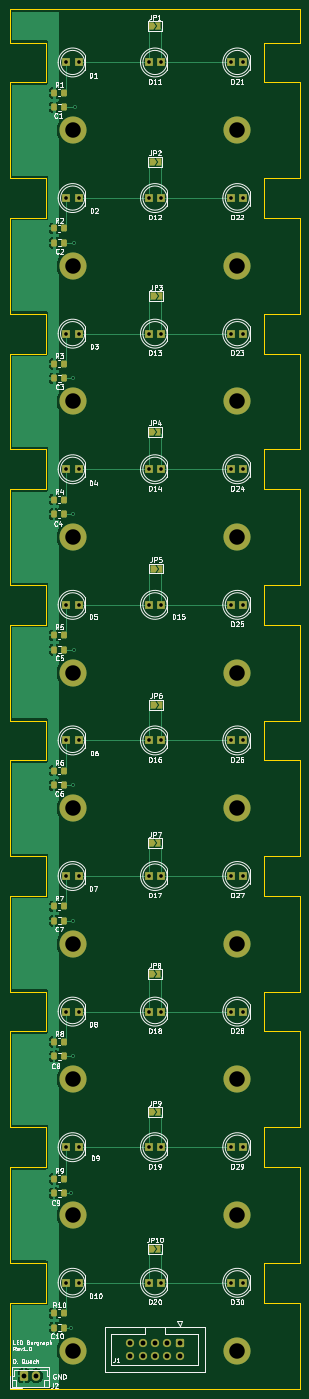
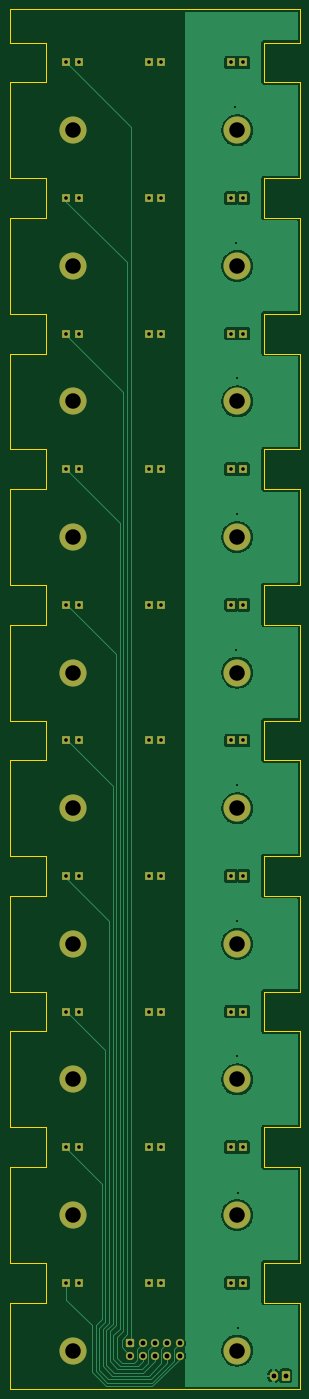
Circuit board: 11 layer files. Board 60.0 x 285.0 mm.
- bottom_copper: led_bar-B_Cu.gbl (96068 bytes)
- bottom_mask: led_bar-B_Mask.gbs (4721 bytes)
- paste: led_bar-B_Paste.gbp (454 bytes)
- bottom_silk: led_bar-B_Silkscreen.gbo (455 bytes)
- outline: led_bar-Edge_Cuts.gm1 (4632 bytes)
- top_copper: led_bar-F_Cu.gtl (104390 bytes)
- top_mask: led_bar-F_Mask.gts (7547 bytes)
- paste: led_bar-F_Paste.gtp (2588 bytes)
- top_silk: led_bar-F_Silkscreen.gto (73809 bytes)
- drill: led_bar-NPTH.drl (276 bytes)
- drill: led_bar-PTH.drl (2059 bytes)

=== bottom_copper: led_bar-B_Cu.gbl (96068 bytes, source omitted) ===
=== bottom_mask: led_bar-B_Mask.gbs ===
%TF.GenerationSoftware,KiCad,Pcbnew,(6.0.0)*%
%TF.CreationDate,2022-10-10T13:55:59+02:00*%
%TF.ProjectId,led_bar,6c65645f-6261-4722-9e6b-696361645f70,rev?*%
%TF.SameCoordinates,Original*%
%TF.FileFunction,Soldermask,Bot*%
%TF.FilePolarity,Negative*%
%FSLAX46Y46*%
G04 Gerber Fmt 4.6, Leading zero omitted, Abs format (unit mm)*
G04 Created by KiCad (PCBNEW (6.0.0)) date 2022-10-10 13:55:59*
%MOMM*%
%LPD*%
G01*
G04 APERTURE LIST*
G04 Aperture macros list*
%AMRoundRect*
0 Rectangle with rounded corners*
0 $1 Rounding radius*
0 $2 $3 $4 $5 $6 $7 $8 $9 X,Y pos of 4 corners*
0 Add a 4 corners polygon primitive as box body*
4,1,4,$2,$3,$4,$5,$6,$7,$8,$9,$2,$3,0*
0 Add four circle primitives for the rounded corners*
1,1,$1+$1,$2,$3*
1,1,$1+$1,$4,$5*
1,1,$1+$1,$6,$7*
1,1,$1+$1,$8,$9*
0 Add four rect primitives between the rounded corners*
20,1,$1+$1,$2,$3,$4,$5,0*
20,1,$1+$1,$4,$5,$6,$7,0*
20,1,$1+$1,$6,$7,$8,$9,0*
20,1,$1+$1,$8,$9,$2,$3,0*%
G04 Aperture macros list end*
%ADD10R,1.800000X1.800000*%
%ADD11C,5.600000*%
%ADD12RoundRect,0.250000X-0.600000X-0.750000X0.600000X-0.750000X0.600000X0.750000X-0.600000X0.750000X0*%
%ADD13O,1.700000X2.000000*%
%ADD14RoundRect,0.250000X-0.600000X0.600000X-0.600000X-0.600000X0.600000X-0.600000X0.600000X0.600000X0*%
%ADD15C,1.700000*%
G04 APERTURE END LIST*
D10*
%TO.C,D10*%
X50025000Y-291750000D03*
X47485000Y-291750000D03*
%TD*%
%TO.C,D7*%
X50025000Y-207750000D03*
X47485000Y-207750000D03*
%TD*%
%TO.C,D29*%
X84025000Y-263750000D03*
X81485000Y-263750000D03*
%TD*%
%TO.C,D14*%
X67025000Y-123750000D03*
X64485000Y-123750000D03*
%TD*%
D11*
%TO.C,REF\u002A\u002A*%
X82750000Y-53750000D03*
%TD*%
%TO.C,*%
X48750000Y-249750000D03*
%TD*%
D10*
%TO.C,D15*%
X67025000Y-151750000D03*
X64485000Y-151750000D03*
%TD*%
%TO.C,D27*%
X84025000Y-207750000D03*
X81485000Y-207750000D03*
%TD*%
%TO.C,D25*%
X84025000Y-151750000D03*
X81485000Y-151750000D03*
%TD*%
D11*
%TO.C,*%
X48750000Y-137750000D03*
%TD*%
D10*
%TO.C,D23*%
X84025000Y-95750000D03*
X81485000Y-95750000D03*
%TD*%
D11*
%TO.C,*%
X48750000Y-221750000D03*
%TD*%
%TO.C,*%
X48750000Y-53750000D03*
%TD*%
%TO.C,*%
X48750000Y-277750000D03*
%TD*%
D10*
%TO.C,D26*%
X84025000Y-179750000D03*
X81485000Y-179750000D03*
%TD*%
D11*
%TO.C,*%
X48750000Y-305750000D03*
%TD*%
D10*
%TO.C,D19*%
X67025000Y-263750000D03*
X64485000Y-263750000D03*
%TD*%
D11*
%TO.C,REF\u002A\u002A*%
X82750000Y-221750000D03*
%TD*%
D12*
%TO.C,J2*%
X38750000Y-310950000D03*
D13*
X41250000Y-310950000D03*
%TD*%
D11*
%TO.C,REF\u002A\u002A*%
X82750000Y-81750000D03*
%TD*%
%TO.C,REF\u002A\u002A*%
X82750000Y-109750000D03*
%TD*%
D10*
%TO.C,D9*%
X50025000Y-263750000D03*
X47485000Y-263750000D03*
%TD*%
%TO.C,D4*%
X50025000Y-123750000D03*
X47485000Y-123750000D03*
%TD*%
%TO.C,D5*%
X50025000Y-151750000D03*
X47485000Y-151750000D03*
%TD*%
D11*
%TO.C,REF\u002A\u002A*%
X82750000Y-277750000D03*
%TD*%
%TO.C,REF\u002A\u002A*%
X82750000Y-305750000D03*
%TD*%
%TO.C,REF\u002A\u002A*%
X82750000Y-249750000D03*
%TD*%
%TO.C,REF\u002A\u002A*%
X82750000Y-137750000D03*
%TD*%
%TO.C,REF\u002A\u002A*%
X82750000Y-165750000D03*
%TD*%
D10*
%TO.C,D21*%
X84025000Y-39750000D03*
X81485000Y-39750000D03*
%TD*%
D11*
%TO.C,*%
X48750000Y-193750000D03*
%TD*%
D10*
%TO.C,D2*%
X50025000Y-67750000D03*
X47485000Y-67750000D03*
%TD*%
%TO.C,D3*%
X50025000Y-95750000D03*
X47485000Y-95750000D03*
%TD*%
%TO.C,D17*%
X67025000Y-207750000D03*
X64485000Y-207750000D03*
%TD*%
%TO.C,D13*%
X67025000Y-95750000D03*
X64485000Y-95750000D03*
%TD*%
%TO.C,D1*%
X50025000Y-39750000D03*
X47485000Y-39750000D03*
%TD*%
%TO.C,D18*%
X67025000Y-235750000D03*
X64485000Y-235750000D03*
%TD*%
%TO.C,D8*%
X50025000Y-235750000D03*
X47485000Y-235750000D03*
%TD*%
%TO.C,D24*%
X84025000Y-123750000D03*
X81485000Y-123750000D03*
%TD*%
%TO.C,D30*%
X84025000Y-291750000D03*
X81485000Y-291750000D03*
%TD*%
%TO.C,D20*%
X67025000Y-291750000D03*
X64485000Y-291750000D03*
%TD*%
%TO.C,D16*%
X67025000Y-179750000D03*
X64485000Y-179750000D03*
%TD*%
D14*
%TO.C,J1*%
X70830000Y-304250000D03*
D15*
X70830000Y-306790000D03*
X68290000Y-304250000D03*
X68290000Y-306790000D03*
X65750000Y-304250000D03*
X65750000Y-306790000D03*
X63210000Y-304250000D03*
X63210000Y-306790000D03*
X60670000Y-304250000D03*
X60670000Y-306790000D03*
%TD*%
D10*
%TO.C,D11*%
X67025000Y-39750000D03*
X64485000Y-39750000D03*
%TD*%
%TO.C,D28*%
X84025000Y-235750000D03*
X81485000Y-235750000D03*
%TD*%
D11*
%TO.C,REF\u002A\u002A*%
X82750000Y-193750000D03*
%TD*%
D10*
%TO.C,D12*%
X67025000Y-67750000D03*
X64485000Y-67750000D03*
%TD*%
%TO.C,D22*%
X84025000Y-67750000D03*
X81485000Y-67750000D03*
%TD*%
%TO.C,D6*%
X50025000Y-179750000D03*
X47485000Y-179750000D03*
%TD*%
D11*
%TO.C,*%
X48750000Y-109750000D03*
%TD*%
%TO.C,*%
X48750000Y-81750000D03*
%TD*%
%TO.C,*%
X48750000Y-165750000D03*
%TD*%
M02*

=== paste: led_bar-B_Paste.gbp ===
%TF.GenerationSoftware,KiCad,Pcbnew,(6.0.0)*%
%TF.CreationDate,2022-10-10T13:55:59+02:00*%
%TF.ProjectId,led_bar,6c65645f-6261-4722-9e6b-696361645f70,rev?*%
%TF.SameCoordinates,Original*%
%TF.FileFunction,Paste,Bot*%
%TF.FilePolarity,Positive*%
%FSLAX46Y46*%
G04 Gerber Fmt 4.6, Leading zero omitted, Abs format (unit mm)*
G04 Created by KiCad (PCBNEW (6.0.0)) date 2022-10-10 13:55:59*
%MOMM*%
%LPD*%
G01*
G04 APERTURE LIST*
G04 APERTURE END LIST*
M02*

=== bottom_silk: led_bar-B_Silkscreen.gbo ===
%TF.GenerationSoftware,KiCad,Pcbnew,(6.0.0)*%
%TF.CreationDate,2022-10-10T13:55:59+02:00*%
%TF.ProjectId,led_bar,6c65645f-6261-4722-9e6b-696361645f70,rev?*%
%TF.SameCoordinates,Original*%
%TF.FileFunction,Legend,Bot*%
%TF.FilePolarity,Positive*%
%FSLAX46Y46*%
G04 Gerber Fmt 4.6, Leading zero omitted, Abs format (unit mm)*
G04 Created by KiCad (PCBNEW (6.0.0)) date 2022-10-10 13:55:59*
%MOMM*%
%LPD*%
G01*
G04 APERTURE LIST*
G04 APERTURE END LIST*
M02*

=== outline: led_bar-Edge_Cuts.gm1 ===
%TF.GenerationSoftware,KiCad,Pcbnew,(6.0.0)*%
%TF.CreationDate,2022-10-10T13:55:59+02:00*%
%TF.ProjectId,led_bar,6c65645f-6261-4722-9e6b-696361645f70,rev?*%
%TF.SameCoordinates,Original*%
%TF.FileFunction,Profile,NP*%
%FSLAX46Y46*%
G04 Gerber Fmt 4.6, Leading zero omitted, Abs format (unit mm)*
G04 Created by KiCad (PCBNEW (6.0.0)) date 2022-10-10 13:55:59*
%MOMM*%
%LPD*%
G01*
G04 APERTURE LIST*
%TA.AperFunction,Profile*%
%ADD10C,0.100000*%
%TD*%
G04 APERTURE END LIST*
D10*
X95750000Y-313750000D02*
X95750000Y-295850000D01*
X35750000Y-155850000D02*
X35750000Y-175650000D01*
X88250000Y-35650000D02*
X95750000Y-35650000D01*
X88250000Y-91650000D02*
X95750000Y-91650000D01*
X88250000Y-231650000D02*
X88250000Y-239850000D01*
X35750000Y-155850000D02*
X43250000Y-155850000D01*
X88250000Y-127850000D02*
X95750000Y-127850000D01*
X95750000Y-287650000D02*
X95750000Y-267850000D01*
X35750000Y-91650000D02*
X43250000Y-91650000D01*
X88250000Y-147650000D02*
X88250000Y-155850000D01*
X95750000Y-203650000D02*
X95750000Y-183850000D01*
X88250000Y-63650000D02*
X88250000Y-71850000D01*
X35750000Y-313750000D02*
X95750000Y-313750000D01*
X35750000Y-239850000D02*
X35750000Y-259650000D01*
X43250000Y-183850000D02*
X43250000Y-175650000D01*
X35750000Y-231650000D02*
X43250000Y-231650000D01*
X43250000Y-239850000D02*
X43250000Y-231650000D01*
X95750000Y-231650000D02*
X95750000Y-211850000D01*
X35750000Y-28750000D02*
X35750000Y-35650000D01*
X35750000Y-63650000D02*
X43250000Y-63650000D01*
X35750000Y-239850000D02*
X43250000Y-239850000D01*
X35750000Y-99850000D02*
X35750000Y-119650000D01*
X88250000Y-119650000D02*
X95750000Y-119650000D01*
X95750000Y-119650000D02*
X95750000Y-99850000D01*
X95750000Y-91650000D02*
X95750000Y-71850000D01*
X35750000Y-175650000D02*
X43250000Y-175650000D01*
X35750000Y-267850000D02*
X43250000Y-267850000D01*
X43250000Y-43850000D02*
X43250000Y-35650000D01*
X88250000Y-175650000D02*
X88250000Y-183850000D01*
X88250000Y-43850000D02*
X95750000Y-43850000D01*
X88250000Y-71850000D02*
X95750000Y-71850000D01*
X88250000Y-259650000D02*
X88250000Y-267850000D01*
X35750000Y-43850000D02*
X35750000Y-63650000D01*
X88250000Y-211850000D02*
X95750000Y-211850000D01*
X88250000Y-203650000D02*
X88250000Y-211850000D01*
X43250000Y-155850000D02*
X43250000Y-147650000D01*
X88250000Y-147650000D02*
X95750000Y-147650000D01*
X88250000Y-183850000D02*
X95750000Y-183850000D01*
X88250000Y-203650000D02*
X95750000Y-203650000D01*
X35750000Y-183850000D02*
X43250000Y-183850000D01*
X43250000Y-211850000D02*
X43250000Y-203650000D01*
X35750000Y-127850000D02*
X43250000Y-127850000D01*
X35750000Y-259650000D02*
X43250000Y-259650000D01*
X95750000Y-259650000D02*
X95750000Y-239850000D01*
X95750000Y-175650000D02*
X95750000Y-155850000D01*
X88250000Y-239850000D02*
X95750000Y-239850000D01*
X88250000Y-267850000D02*
X95750000Y-267850000D01*
X35750000Y-71850000D02*
X35750000Y-91650000D01*
X88250000Y-35650000D02*
X88250000Y-43850000D01*
X88250000Y-287650000D02*
X88250000Y-295850000D01*
X35750000Y-71850000D02*
X43250000Y-71850000D01*
X35750000Y-35650000D02*
X43250000Y-35650000D01*
X88250000Y-91650000D02*
X88250000Y-99850000D01*
X35750000Y-43850000D02*
X43250000Y-43850000D01*
X43250000Y-295850000D02*
X43250000Y-287650000D01*
X88250000Y-287650000D02*
X95750000Y-287650000D01*
X88250000Y-175650000D02*
X95750000Y-175650000D01*
X35750000Y-211850000D02*
X35750000Y-231650000D01*
X35750000Y-127850000D02*
X35750000Y-147650000D01*
X35750000Y-119650000D02*
X43250000Y-119650000D01*
X88250000Y-99850000D02*
X95750000Y-99850000D01*
X43250000Y-267850000D02*
X43250000Y-259650000D01*
X88250000Y-155850000D02*
X95750000Y-155850000D01*
X35750000Y-287650000D02*
X43250000Y-287650000D01*
X35750000Y-183850000D02*
X35750000Y-203650000D01*
X43250000Y-127850000D02*
X43250000Y-119650000D01*
X35750000Y-99850000D02*
X43250000Y-99850000D01*
X35750000Y-295850000D02*
X43250000Y-295850000D01*
X95750000Y-35650000D02*
X95750000Y-28750000D01*
X88250000Y-231650000D02*
X95750000Y-231650000D01*
X35750000Y-147650000D02*
X43250000Y-147650000D01*
X88250000Y-119650000D02*
X88250000Y-127850000D01*
X35750000Y-295850000D02*
X35750000Y-313750000D01*
X35750000Y-211850000D02*
X43250000Y-211850000D01*
X88250000Y-259650000D02*
X95750000Y-259650000D01*
X95750000Y-147650000D02*
X95750000Y-127850000D01*
X35750000Y-267850000D02*
X35750000Y-287650000D01*
X88250000Y-295850000D02*
X95750000Y-295850000D01*
X43250000Y-99850000D02*
X43250000Y-91650000D01*
X95750000Y-28750000D02*
X35750000Y-28750000D01*
X95750000Y-63650000D02*
X95750000Y-43850000D01*
X43250000Y-71850000D02*
X43250000Y-63650000D01*
X35750000Y-203650000D02*
X43250000Y-203650000D01*
X88250000Y-63650000D02*
X95750000Y-63650000D01*
M02*

=== top_copper: led_bar-F_Cu.gtl (104390 bytes, source omitted) ===
=== top_mask: led_bar-F_Mask.gts (7547 bytes, source omitted) ===
=== paste: led_bar-F_Paste.gtp (2588 bytes, source withheld) ===
=== top_silk: led_bar-F_Silkscreen.gto (73809 bytes, source omitted) ===
=== drill: led_bar-NPTH.drl ===
M48
; DRILL file {KiCad (6.0.0)} date Mon Oct 10 13:55:57 2022
; FORMAT={-:-/ absolute / metric / decimal}
; #@! TF.CreationDate,2022-10-10T13:55:57+02:00
; #@! TF.GenerationSoftware,Kicad,Pcbnew,(6.0.0)
; #@! TF.FileFunction,NonPlated,1,2,NPTH
FMAT,2
METRIC
%
G90
G05
T0
M30

=== drill: led_bar-PTH.drl ===
M48
; DRILL file {KiCad (6.0.0)} date Mon Oct 10 13:55:57 2022
; FORMAT={-:-/ absolute / metric / decimal}
; #@! TF.CreationDate,2022-10-10T13:55:57+02:00
; #@! TF.GenerationSoftware,Kicad,Pcbnew,(6.0.0)
; #@! TF.FileFunction,Plated,1,2,PTH
FMAT,2
METRIC
; #@! TA.AperFunction,Plated,PTH,ViaDrill
T1C0.400
; #@! TA.AperFunction,Plated,PTH,ComponentDrill
T2C0.750
; #@! TA.AperFunction,Plated,PTH,ComponentDrill
T3C1.000
; #@! TA.AperFunction,Plated,PTH,ComponentDrill
T4C3.200
%
G90
G05
T1
X48.5Y-273.25
X48.5Y-301.0
X48.75Y-105.0
X48.75Y-133.0
X48.75Y-189.0
X48.75Y-217.0
X48.75Y-245.0
X49.0Y-77.0
X49.0Y-161.0
X49.25Y-49.0
T2
X47.485Y-39.75
X47.485Y-67.75
X47.485Y-95.75
X47.485Y-123.75
X47.485Y-151.75
X47.485Y-179.75
X47.485Y-207.75
X47.485Y-235.75
X47.485Y-263.75
X47.485Y-291.75
X50.025Y-39.75
X50.025Y-67.75
X50.025Y-95.75
X50.025Y-123.75
X50.025Y-151.75
X50.025Y-179.75
X50.025Y-207.75
X50.025Y-235.75
X50.025Y-263.75
X50.025Y-291.75
X64.485Y-39.75
X64.485Y-67.75
X64.485Y-95.75
X64.485Y-123.75
X64.485Y-151.75
X64.485Y-179.75
X64.485Y-207.75
X64.485Y-235.75
X64.485Y-263.75
X64.485Y-291.75
X67.025Y-39.75
X67.025Y-67.75
X67.025Y-95.75
X67.025Y-123.75
X67.025Y-151.75
X67.025Y-179.75
X67.025Y-207.75
X67.025Y-235.75
X67.025Y-263.75
X67.025Y-291.75
X81.485Y-39.75
X81.485Y-67.75
X81.485Y-95.75
X81.485Y-123.75
X81.485Y-151.75
X81.485Y-179.75
X81.485Y-207.75
X81.485Y-235.75
X81.485Y-263.75
X81.485Y-291.75
X84.025Y-39.75
X84.025Y-67.75
X84.025Y-95.75
X84.025Y-123.75
X84.025Y-151.75
X84.025Y-179.75
X84.025Y-207.75
X84.025Y-235.75
X84.025Y-263.75
X84.025Y-291.75
T3
X38.75Y-310.95
X41.25Y-310.95
X60.67Y-304.25
X60.67Y-306.79
X63.21Y-304.25
X63.21Y-306.79
X65.75Y-304.25
X65.75Y-306.79
X68.29Y-304.25
X68.29Y-306.79
X70.83Y-304.25
X70.83Y-306.79
T4
X48.75Y-53.75
X48.75Y-81.75
X48.75Y-109.75
X48.75Y-137.75
X48.75Y-165.75
X48.75Y-193.75
X48.75Y-221.75
X48.75Y-249.75
X48.75Y-277.75
X48.75Y-305.75
X82.75Y-53.75
X82.75Y-81.75
X82.75Y-109.75
X82.75Y-137.75
X82.75Y-165.75
X82.75Y-193.75
X82.75Y-221.75
X82.75Y-249.75
X82.75Y-277.75
X82.75Y-305.75
T0
M30

